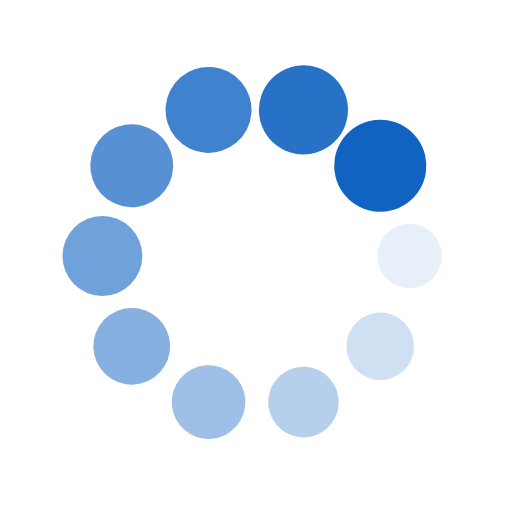
t = 0.00 s
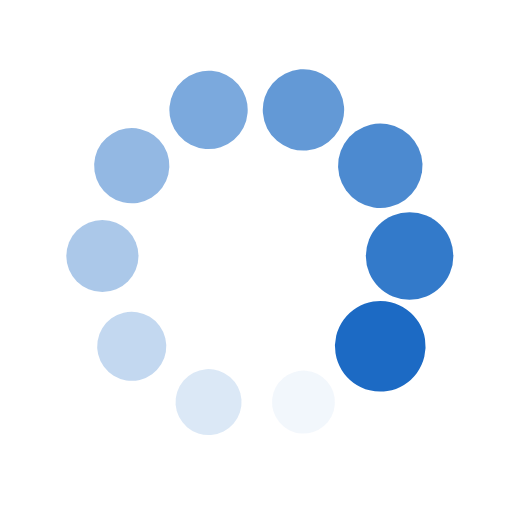
t = 0.34 s
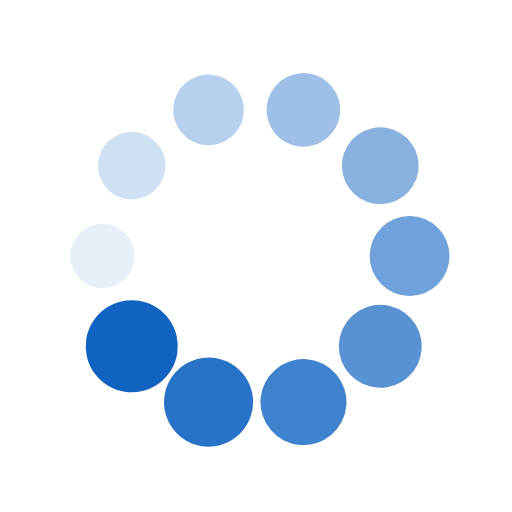
t = 0.68 s
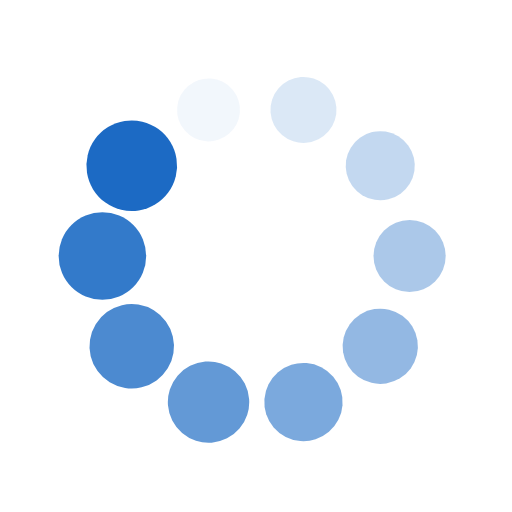
t = 1.01 s

The animated SVG that drew these frames (rendered in a browser with its animation timeline set to each time). Animation: 20 SMIL elements (animate=10,animateTransform=10); one cycle of 1.35 s, repeats indefinitely.

<?xml version="1.0" encoding="utf-8"?>
<svg xmlns="http://www.w3.org/2000/svg" xmlns:xlink="http://www.w3.org/1999/xlink" style="margin: auto; background: none; display: block; shape-rendering: auto;" width="124px" height="124px" viewBox="0 0 100 100" preserveAspectRatio="xMidYMid">
<g transform="translate(80,50)">
<g transform="rotate(0)">
<circle cx="0" cy="0" r="6" fill="#1063c1" fill-opacity="1">
  <animateTransform attributeName="transform" type="scale" begin="-1.2162162162162162s" values="1.5 1.5;1 1" keyTimes="0;1" dur="1.3513513513513513s" repeatCount="indefinite"></animateTransform>
  <animate attributeName="fill-opacity" keyTimes="0;1" dur="1.3513513513513513s" repeatCount="indefinite" values="1;0" begin="-1.2162162162162162s"></animate>
</circle>
</g>
</g><g transform="translate(74.27050983124843,67.6335575687742)">
<g transform="rotate(36)">
<circle cx="0" cy="0" r="6" fill="#1063c1" fill-opacity="0.9">
  <animateTransform attributeName="transform" type="scale" begin="-1.081081081081081s" values="1.5 1.5;1 1" keyTimes="0;1" dur="1.3513513513513513s" repeatCount="indefinite"></animateTransform>
  <animate attributeName="fill-opacity" keyTimes="0;1" dur="1.3513513513513513s" repeatCount="indefinite" values="1;0" begin="-1.081081081081081s"></animate>
</circle>
</g>
</g><g transform="translate(59.270509831248425,78.53169548885461)">
<g transform="rotate(72)">
<circle cx="0" cy="0" r="6" fill="#1063c1" fill-opacity="0.8">
  <animateTransform attributeName="transform" type="scale" begin="-0.9459459459459459s" values="1.5 1.5;1 1" keyTimes="0;1" dur="1.3513513513513513s" repeatCount="indefinite"></animateTransform>
  <animate attributeName="fill-opacity" keyTimes="0;1" dur="1.3513513513513513s" repeatCount="indefinite" values="1;0" begin="-0.9459459459459459s"></animate>
</circle>
</g>
</g><g transform="translate(40.72949016875158,78.53169548885461)">
<g transform="rotate(108)">
<circle cx="0" cy="0" r="6" fill="#1063c1" fill-opacity="0.7">
  <animateTransform attributeName="transform" type="scale" begin="-0.8108108108108107s" values="1.5 1.5;1 1" keyTimes="0;1" dur="1.3513513513513513s" repeatCount="indefinite"></animateTransform>
  <animate attributeName="fill-opacity" keyTimes="0;1" dur="1.3513513513513513s" repeatCount="indefinite" values="1;0" begin="-0.8108108108108107s"></animate>
</circle>
</g>
</g><g transform="translate(25.72949016875158,67.6335575687742)">
<g transform="rotate(144)">
<circle cx="0" cy="0" r="6" fill="#1063c1" fill-opacity="0.6">
  <animateTransform attributeName="transform" type="scale" begin="-0.6756756756756757s" values="1.5 1.5;1 1" keyTimes="0;1" dur="1.3513513513513513s" repeatCount="indefinite"></animateTransform>
  <animate attributeName="fill-opacity" keyTimes="0;1" dur="1.3513513513513513s" repeatCount="indefinite" values="1;0" begin="-0.6756756756756757s"></animate>
</circle>
</g>
</g><g transform="translate(20,50.00000000000001)">
<g transform="rotate(180)">
<circle cx="0" cy="0" r="6" fill="#1063c1" fill-opacity="0.5">
  <animateTransform attributeName="transform" type="scale" begin="-0.5405405405405405s" values="1.5 1.5;1 1" keyTimes="0;1" dur="1.3513513513513513s" repeatCount="indefinite"></animateTransform>
  <animate attributeName="fill-opacity" keyTimes="0;1" dur="1.3513513513513513s" repeatCount="indefinite" values="1;0" begin="-0.5405405405405405s"></animate>
</circle>
</g>
</g><g transform="translate(25.729490168751575,32.366442431225806)">
<g transform="rotate(216)">
<circle cx="0" cy="0" r="6" fill="#1063c1" fill-opacity="0.4">
  <animateTransform attributeName="transform" type="scale" begin="-0.4054054054054054s" values="1.5 1.5;1 1" keyTimes="0;1" dur="1.3513513513513513s" repeatCount="indefinite"></animateTransform>
  <animate attributeName="fill-opacity" keyTimes="0;1" dur="1.3513513513513513s" repeatCount="indefinite" values="1;0" begin="-0.4054054054054054s"></animate>
</circle>
</g>
</g><g transform="translate(40.729490168751575,21.468304511145394)">
<g transform="rotate(252)">
<circle cx="0" cy="0" r="6" fill="#1063c1" fill-opacity="0.3">
  <animateTransform attributeName="transform" type="scale" begin="-0.27027027027027023s" values="1.5 1.5;1 1" keyTimes="0;1" dur="1.3513513513513513s" repeatCount="indefinite"></animateTransform>
  <animate attributeName="fill-opacity" keyTimes="0;1" dur="1.3513513513513513s" repeatCount="indefinite" values="1;0" begin="-0.27027027027027023s"></animate>
</circle>
</g>
</g><g transform="translate(59.27050983124842,21.46830451114539)">
<g transform="rotate(288)">
<circle cx="0" cy="0" r="6" fill="#1063c1" fill-opacity="0.2">
  <animateTransform attributeName="transform" type="scale" begin="-0.13513513513513511s" values="1.5 1.5;1 1" keyTimes="0;1" dur="1.3513513513513513s" repeatCount="indefinite"></animateTransform>
  <animate attributeName="fill-opacity" keyTimes="0;1" dur="1.3513513513513513s" repeatCount="indefinite" values="1;0" begin="-0.13513513513513511s"></animate>
</circle>
</g>
</g><g transform="translate(74.27050983124842,32.3664424312258)">
<g transform="rotate(324)">
<circle cx="0" cy="0" r="6" fill="#1063c1" fill-opacity="0.1">
  <animateTransform attributeName="transform" type="scale" begin="0s" values="1.5 1.5;1 1" keyTimes="0;1" dur="1.3513513513513513s" repeatCount="indefinite"></animateTransform>
  <animate attributeName="fill-opacity" keyTimes="0;1" dur="1.3513513513513513s" repeatCount="indefinite" values="1;0" begin="0s"></animate>
</circle>
</g>
</g>
<!-- [ldio] generated by https://loading.io/ --></svg>
